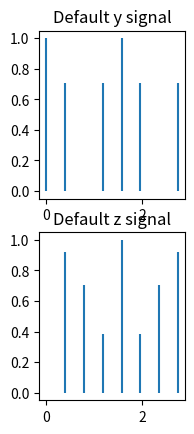

Write Python code to recreate this figure. (Note: this script raises an exception after producing the figure.)
#!/usr/bin/env python

import numpy as np
import matplotlib.pyplot as plt
import cmath
import math
import matplotlib.gridspec as gridspec
#  import ipdb


class Calculator:
    def __init__(self):
        self.n = 8
        self.start = 0.0
        self.end = math.pi
        self.step = (self.end - self.start) / self.n

        self.x_array = np.arange(self.start, self.end, self.step)
        self.y_array = self.y(self.x_array)
        self.z_array = self.z(self.x_array)
        self.arrays = [self.y_array, self.z_array]

        self.dft_array = list()
        self.count = 0

    def y(self, x):
        return np.cos(2 * x)

    def z(self, x):
        return np.sin(5 * x)

    def dft(self, k):
        m = 0
        c = 0
        w = cmath.exp(cmath.sqrt(-1) * 2 * cmath.pi / self.n)
        while(m < self.n):
            c += self.y_array[m] * w ** (k * m)
            m += 1
        return (1 / self.n) * c

    def fft_dit(self, a, direct):
        if len(a) == 1:
            return a
        a_even = list()
        a_odd = list()
        i = 0
        while (i < len(a)):
            if i % 2 == 0:
                a_even.append(a[i])  # четный
            else:
                a_odd.append(a[i])
            i += 1
        b_even = self.fft_dit(a_even, direct)
        b_odd = self.fft_dit(a_odd, direct)

        self.count += 1

        argument = 2 * cmath.pi / len(a)
        wn = cmath.cos(argument) + direct * cmath.sqrt(-1) * cmath.sin(argument)

        w = np.complex(1)

        y = [np.complex(0)] * len(a)
        j = 0
        while(j < len(a) // 2):
            y[j] = b_even[j] + w * b_odd[j]
            y[j + len(a) // 2] = b_even[j] - w * b_odd[j]
            w *= wn
            j += 1
        return y

    def t(self, x):
        print(type(x))

    def idft(self, m):
        k = 0
        x = 0
        w = cmath.exp(cmath.sqrt(-1) * 2 * cmath.pi / self.n)
        while(k < self.n):
            x += self.dft_array[k] * w ** (- (k * m))
            k += 1
        return x

    def draw_signals(self, grid, pos):
        label = ["y", "z"]
        for i in range(0, len(label)):
            plt.subplot(grid[i, pos])
            title = "Default " + label[i] + " signal"
            plt.title(title)
            value = self.arrays[i]
            abs_val = self.get_abs(value)
            plt.vlines(self.x_array, 0, abs_val)

    def draw_dft(self, fignum):
        plt.subplot(fignum)
        plt.title("Discrete Fourier Transform")
        self.dft_array.clear()
        i = 0
        while i < self.n:
            cnum = self.dft(i)
            self.dft_array.append(cnum)
            i += 1
        arr = np.array(self.dft_array)
        abs_y = np.absolute(arr)
        plt.vlines(self.x_array, 0, abs_y)

    def draw_idft(self, fignum):
        plt.subplot(fignum)
        plt.title("Inverse Discrete Fourier Transform")
        idft_array = list()
        i = 0
        while i < self.n:
            idft_array.append(self.idft(i))
            i += 1
        arr = np.array(idft_array)
        abs_y = np.absolute(arr)
        plt.vlines(self.x_array, 0, abs_y)

    def get_abs(self, lst):
        abs_lst = list()
        for num in lst:
            abs_lst.append(np.absolute(num.real))
        return abs_lst

    def draw_fft(self, fignum):
        plt.subplot(fignum)
        plt.title("Fast Fourier Transform")
        fft_array = self.fft_dit(self.y_array, -1)
        self.dft_array = fft_array

        abs_y = list()
        for num in fft_array:
            abs_y.append(np.absolute(num.real))
        plt.vlines(self.x_array, 0, abs_y)

    def draw_fft_inv(self, fignum):
        plt.subplot(fignum)
        plt.title("Inverse Fast Fourier Transform")
        fft_array = self.fft_dit(self.dft_array, 1)
        arr = np.array(fft_array)

        fft_real = list()
        abs_y = list()
        for num in arr:
            fft_real.append(num)
            abs_y.append(np.absolute(num))
        plt.vlines(self.x_array, 0, abs_y)

    def draw_corr_conv(self, corr_conv, titles, grid, pos):
        for i in range(0, len(titles)):
            plt.subplot(grid[i, pos])
            plt.title(titles[i])
            value = corr_conv[i]
            abs_val = self.get_abs(value)
            plt.vlines(self.x_array, 0, abs_val)

    def fft_corr_conv(self):
        cy = self.fft_dit(self.y_array, -1)
        cz = self.fft_dit(self.z_array, -1)
        corr = list()
        conv = list()
        for i in range(0, self.n):
            corr.append(np.conjugate(cy[i]) * cz[i])
            conv.append(cy[i] * cz[i])
        corr = self.fft_dit(corr, 1)
        conv = self.fft_dit(conv, 1)
        return (corr, conv)

    def draw_all_corr_conv(self, grid, pos):
        ftype = ["Simple ", "FFT "]
        flst = [self.corr_conv(), self.fft_corr_conv()]
        for i in range(0, len(ftype)):
            titles = [ftype[i] + "Correlation", ftype[i] + "Convolution"]
            corr_conv = flst[i]
            self.draw_corr_conv(corr_conv, titles, grid, pos + i)

    def corr_conv(self):
        corr = list()
        conv = list()
        for m in range(0, self.n):
            corr_sum = 0
            conv_sum = 0
            for h in range(0, self.n):
                corr_sum += self.y(h) * self.z(m + h)
                conv_sum += self.y(h) * self.z(m - h)
            mul = 1 / self.n
            corr.append(mul * corr_sum)
            conv.append(mul * conv_sum)
        return (corr, conv)

    def draw(self):
        gs = gridspec.GridSpec(2, 3)
        self.draw_signals(gs, 0)
        print(self.corr_conv())
        self.draw_all_corr_conv(gs, 1)
        #  print(self.fft_corr_conv()[0])
        #  print(self.fft_corr_conv()[1])
        plt.show()


if __name__ == '__main__':
    calc = Calculator()
    #  ipdb.set_trace()
    #  calc.fft_dit(calc.x_array, calc.n, 1)
    calc.draw()
